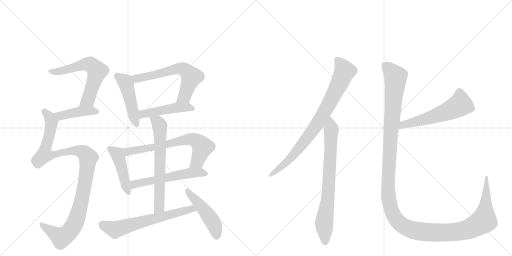
t = 0.00 s
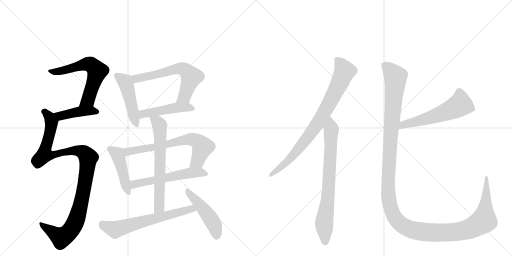
t = 2.55 s
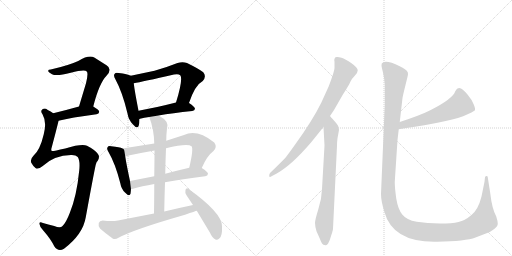
t = 5.09 s
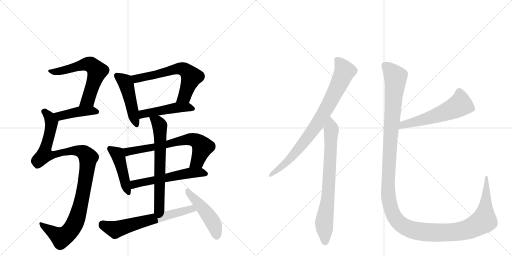
t = 7.64 s
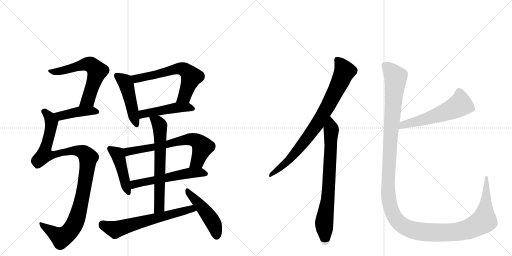
t = 10.19 s
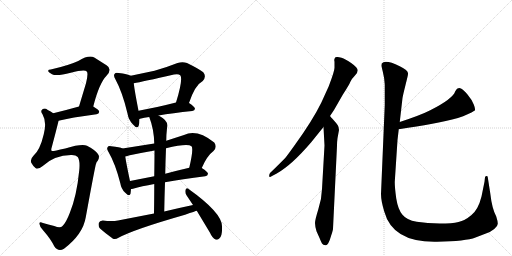
t = 12.73 s

The animated SVG that drew these frames (rendered in a browser with its animation timeline set to each time). Animation: 16 CSS @keyframes rules; one cycle of 12.73 s.

<svg version="1.1" viewBox="0 0 2048 1024" xmlns="http://www.w3.org/2000/svg">
  <g stroke="lightgray" stroke-dasharray="1,1" stroke-width="1" transform="scale(4, 4)">
    <line x1="0" y1="0" x2="256" y2="256"></line>
    <line x1="256" y1="0" x2="0" y2="256"></line>
    <line x1="128" y1="0" x2="128" y2="256"></line>
    <line x1="0" y1="128" x2="256" y2="128"></line>
    <line x1="256" y1="0" x2="512" y2="256"></line>
    <line x1="512" y1="0" x2="256" y2="256"></line>
    <line x1="384" y1="0" x2="384" y2="256"></line>
    <line x1="256" y1="128" x2="512" y2="128"></line>
  </g>
<g transform="scale(1, -1) translate(0, -850)">
   <style type="text/css">
    @keyframes keyframes0 {
      from {
       stroke: black;
       stroke-dashoffset: 617;
       stroke-width: 128;
       }
       67% {
       animation-timing-function: step-end;
       stroke: black;
       stroke-dashoffset: 0;
       stroke-width: 128;
       }
       to {
       stroke: black;
       stroke-width: 1024;
       }
       }
       #make-me-a-hanzi-animation-0 {
         animation: keyframes0 0.752116s both;
         animation-delay: 0.000000s;
         animation-timing-function: linear;
       }
    @keyframes keyframes1 {
      from {
       stroke: black;
       stroke-dashoffset: 426;
       stroke-width: 128;
       }
       58% {
       animation-timing-function: step-end;
       stroke: black;
       stroke-dashoffset: 0;
       stroke-width: 128;
       }
       to {
       stroke: black;
       stroke-width: 1024;
       }
       }
       #make-me-a-hanzi-animation-1 {
         animation: keyframes1 0.596680s both;
         animation-delay: 0.752116s;
         animation-timing-function: linear;
       }
    @keyframes keyframes2 {
      from {
       stroke: black;
       stroke-dashoffset: 1069;
       stroke-width: 128;
       }
       78% {
       animation-timing-function: step-end;
       stroke: black;
       stroke-dashoffset: 0;
       stroke-width: 128;
       }
       to {
       stroke: black;
       stroke-width: 1024;
       }
       }
       #make-me-a-hanzi-animation-2 {
         animation: keyframes2 1.119954s both;
         animation-delay: 1.348796s;
         animation-timing-function: linear;
       }
    @keyframes keyframes3 {
      from {
       stroke: black;
       stroke-dashoffset: 471;
       stroke-width: 128;
       }
       61% {
       animation-timing-function: step-end;
       stroke: black;
       stroke-dashoffset: 0;
       stroke-width: 128;
       }
       to {
       stroke: black;
       stroke-width: 1024;
       }
       }
       #make-me-a-hanzi-animation-3 {
         animation: keyframes3 0.633301s both;
         animation-delay: 2.468750s;
         animation-timing-function: linear;
       }
    @keyframes keyframes4 {
      from {
       stroke: black;
       stroke-dashoffset: 621;
       stroke-width: 128;
       }
       67% {
       animation-timing-function: step-end;
       stroke: black;
       stroke-dashoffset: 0;
       stroke-width: 128;
       }
       to {
       stroke: black;
       stroke-width: 1024;
       }
       }
       #make-me-a-hanzi-animation-4 {
         animation: keyframes4 0.755371s both;
         animation-delay: 3.102051s;
         animation-timing-function: linear;
       }
    @keyframes keyframes5 {
      from {
       stroke: black;
       stroke-dashoffset: 472;
       stroke-width: 128;
       }
       61% {
       animation-timing-function: step-end;
       stroke: black;
       stroke-dashoffset: 0;
       stroke-width: 128;
       }
       to {
       stroke: black;
       stroke-width: 1024;
       }
       }
       #make-me-a-hanzi-animation-5 {
         animation: keyframes5 0.634115s both;
         animation-delay: 3.857422s;
         animation-timing-function: linear;
       }
    @keyframes keyframes6 {
      from {
       stroke: black;
       stroke-dashoffset: 451;
       stroke-width: 128;
       }
       59% {
       animation-timing-function: step-end;
       stroke: black;
       stroke-dashoffset: 0;
       stroke-width: 128;
       }
       to {
       stroke: black;
       stroke-width: 1024;
       }
       }
       #make-me-a-hanzi-animation-6 {
         animation: keyframes6 0.617025s both;
         animation-delay: 4.491536s;
         animation-timing-function: linear;
       }
    @keyframes keyframes7 {
      from {
       stroke: black;
       stroke-dashoffset: 678;
       stroke-width: 128;
       }
       69% {
       animation-timing-function: step-end;
       stroke: black;
       stroke-dashoffset: 0;
       stroke-width: 128;
       }
       to {
       stroke: black;
       stroke-width: 1024;
       }
       }
       #make-me-a-hanzi-animation-7 {
         animation: keyframes7 0.801758s both;
         animation-delay: 5.108561s;
         animation-timing-function: linear;
       }
    @keyframes keyframes8 {
      from {
       stroke: black;
       stroke-dashoffset: 563;
       stroke-width: 128;
       }
       65% {
       animation-timing-function: step-end;
       stroke: black;
       stroke-dashoffset: 0;
       stroke-width: 128;
       }
       to {
       stroke: black;
       stroke-width: 1024;
       }
       }
       #make-me-a-hanzi-animation-8 {
         animation: keyframes8 0.708171s both;
         animation-delay: 5.910319s;
         animation-timing-function: linear;
       }
    @keyframes keyframes9 {
      from {
       stroke: black;
       stroke-dashoffset: 652;
       stroke-width: 128;
       }
       68% {
       animation-timing-function: step-end;
       stroke: black;
       stroke-dashoffset: 0;
       stroke-width: 128;
       }
       to {
       stroke: black;
       stroke-width: 1024;
       }
       }
       #make-me-a-hanzi-animation-9 {
         animation: keyframes9 0.780599s both;
         animation-delay: 6.618490s;
         animation-timing-function: linear;
       }
    @keyframes keyframes10 {
      from {
       stroke: black;
       stroke-dashoffset: 644;
       stroke-width: 128;
       }
       68% {
       animation-timing-function: step-end;
       stroke: black;
       stroke-dashoffset: 0;
       stroke-width: 128;
       }
       to {
       stroke: black;
       stroke-width: 1024;
       }
       }
       #make-me-a-hanzi-animation-10 {
         animation: keyframes10 0.774089s both;
         animation-delay: 7.399089s;
         animation-timing-function: linear;
       }
    @keyframes keyframes11 {
      from {
       stroke: black;
       stroke-dashoffset: 473;
       stroke-width: 128;
       }
       61% {
       animation-timing-function: step-end;
       stroke: black;
       stroke-dashoffset: 0;
       stroke-width: 128;
       }
       to {
       stroke: black;
       stroke-width: 1024;
       }
       }
       #make-me-a-hanzi-animation-11 {
         animation: keyframes11 0.634928s both;
         animation-delay: 8.173177s;
         animation-timing-function: linear;
       }
    @keyframes keyframes12 {
      from {
       stroke: black;
       stroke-dashoffset: 822;
       stroke-width: 128;
       }
       73% {
       animation-timing-function: step-end;
       stroke: black;
       stroke-dashoffset: 0;
       stroke-width: 128;
       }
       to {
       stroke: black;
       stroke-width: 1024;
       }
       }
       #make-me-a-hanzi-animation-12 {
         animation: keyframes12 0.918945s both;
         animation-delay: 8.808105s;
         animation-timing-function: linear;
       }
    @keyframes keyframes13 {
      from {
       stroke: black;
       stroke-dashoffset: 755;
       stroke-width: 128;
       }
       71% {
       animation-timing-function: step-end;
       stroke: black;
       stroke-dashoffset: 0;
       stroke-width: 128;
       }
       to {
       stroke: black;
       stroke-width: 1024;
       }
       }
       #make-me-a-hanzi-animation-13 {
         animation: keyframes13 0.864421s both;
         animation-delay: 9.727051s;
         animation-timing-function: linear;
       }
    @keyframes keyframes14 {
      from {
       stroke: black;
       stroke-dashoffset: 568;
       stroke-width: 128;
       }
       65% {
       animation-timing-function: step-end;
       stroke: black;
       stroke-dashoffset: 0;
       stroke-width: 128;
       }
       to {
       stroke: black;
       stroke-width: 1024;
       }
       }
       #make-me-a-hanzi-animation-14 {
         animation: keyframes14 0.712240s both;
         animation-delay: 10.591471s;
         animation-timing-function: linear;
       }
    @keyframes keyframes15 {
      from {
       stroke: black;
       stroke-dashoffset: 1447;
       stroke-width: 128;
       }
       82% {
       animation-timing-function: step-end;
       stroke: black;
       stroke-dashoffset: 0;
       stroke-width: 128;
       }
       to {
       stroke: black;
       stroke-width: 1024;
       }
       }
       #make-me-a-hanzi-animation-15 {
         animation: keyframes15 1.427572s both;
         animation-delay: 11.303711s;
         animation-timing-function: linear;
       }
</style>
<path d="M 373 424 Q 397 518 426 547 Q 451 574 426 589 L 377 620 Q 356 632 313 606 Q 274 588 203 572 Q 191 572 193 565 Q 194 561 208 553 Q 226 544 283 559 Q 340 575 347 564 Q 354 557 344 517 L 316 424 C 307 395 365 395 373 424 Z" fill="lightgray"></path> 
<path d="M 234 367 Q 283 380 386 393 Q 396 394 397 403 Q 397 410 373 424 C 355 435 345 432 316 424 Q 259 408 213 397 C 184 390 205 360 234 367 Z" fill="lightgray"></path> 
<path d="M 284 230 Q 303 231 311 222 Q 321 207 317 169 Q 307 66 279 -2 Q 264 -41 250 -54 Q 241 -64 217 -54 Q 192 -47 172 -42 Q 156 -35 158 -46 Q 159 -59 173 -72 Q 203 -106 217 -135 Q 233 -159 256 -145 Q 332 -87 343 -19 Q 382 194 384 194 Q 385 201 391 207 Q 401 225 391 235 Q 379 251 348 267 Q 327 276 261 256 Q 210 244 207 246 Q 203 250 207 261 Q 234 363 234 367 C 238 382 238 382 213 397 Q 203 404 191 410 Q 179 420 170 413 Q 160 407 170 393 Q 188 362 175 313 Q 160 249 133 226 Q 120 213 125 199 Q 132 186 142 178 Q 152 171 171 186 Q 217 229 284 230 Z" fill="lightgray"></path> 
<path d="M 523 547 Q 511 554 475 558 Q 462 561 459 555 Q 452 548 462 532 Q 490 481 510 396 Q 514 371 531 353 Q 550 331 555 348 Q 558 358 558 374 L 554 407 Q 538 489 535 517 C 532 543 532 543 523 547 Z" fill="lightgray"></path> 
<path d="M 756 438 Q 780 510 811 526 Q 827 544 813 561 Q 797 574 748 598 Q 730 605 710 598 Q 662 579 618 567 L 523 547 C 494 541 506 511 535 517 Q 569 523 696 552 Q 714 556 721 549 Q 733 534 704 440 C 695 411 746 410 756 438 Z" fill="lightgray"></path> 
<path d="M 634 388 Q 689 398 769 406 Q 779 407 780 415 Q 780 422 756 438 C 740 449 733 447 704 440 Q 622 419 554 407 C 524 402 529 365 558 374 Q 557 375 560 375 Q 576 379 597 382 L 634 388 Z" fill="lightgray"></path> 
<path d="M 490 256 Q 480 262 445 265 Q 433 268 431 262 Q 425 256 434 242 Q 461 196 481 118 Q 485 94 500 80 Q 518 61 522 75 Q 523 82 524 94 L 520 126 Q 505 196 501 224 C 497 253 497 253 490 256 Z" fill="lightgray"></path> 
<path d="M 617 276 L 490 256 C 460 251 472 217 501 224 Q 508 225 519 229 Q 567 239 618 248 L 664 257 Q 751 278 766 265 Q 775 256 757 179 C 750 150 795 151 807 178 Q 828 227 854 246 Q 870 262 857 280 Q 788 335 736 310 L 665 287 L 617 276 Z" fill="lightgray"></path> 
<path d="M 524 94 Q 527 94 532 95 Q 566 105 617 114 L 660 121 Q 727 134 821 145 Q 831 146 832 155 Q 832 162 807 178 C 793 187 786 186 757 179 Q 705 167 661 155 L 617 145 L 520 126 C 491 120 494 89 524 94 Z" fill="lightgray"></path> 
<path d="M 597 382 Q 616 333 617 276 L 618 248 Q 618 209 617 145 L 617 114 Q 617 63 616 -4 C 616 -34 656 -26 657 4 Q 658 65 660 121 L 661 155 Q 662 209 664 257 L 665 287 Q 665 311 668 337 Q 678 365 636 387 Q 635 388 634 388 C 608 403 587 410 597 382 Z" fill="lightgray"></path> 
<path d="M 616 -4 L 472 -32 Q 448 -36 411 -32 Q 398 -33 395 -42 Q 392 -55 400 -64 Q 421 -83 452 -105 Q 462 -109 474 -101 Q 537 -67 740 -9 Q 783 6 787 7 C 816 16 801 36 772 30 Q 715 18 657 4 L 616 -4 Z" fill="lightgray"></path> 
<path d="M 787 7 L 840 -81 Q 849 -102 862 -108 Q 869 -111 877 -104 Q 890 -95 888 -55 Q 888 -1 753 95 Q 746 101 742 91 Q 739 79 746 69 L 772 30 L 787 7 Z" fill="lightgray"></path> 
<path d="M 1320 386 L 1336 410 L 1371 471 Q 1397 511 1402 524 Q 1408 536 1419 547 Q 1431 558 1431 569 Q 1431 579 1406 597 Q 1381 614 1366 619 Q 1352 623 1349 622 Q 1338 623 1338 614 Q 1336 611 1338 603 L 1338 580 Q 1339 568 1315 505 L 1285 439 Q 1250 368 1182 274 Q 1145 222 1139 216 Q 1091 168 1081 159 Q 1077 155 1077 149 Q 1075 137 1088 146 L 1107 156 Q 1166 189 1244 280 L 1294 342 L 1320 386 Z" fill="lightgray"></path> 
<path d="M 1332 -65 L 1348 267 Q 1348 283 1350 297 L 1356 330 Q 1356 341 1351 349 Q 1346 357 1334 370 Q 1322 383 1320 386 C 1300 409 1292 372 1294 342 L 1298 268 L 1288 94 Q 1287 54 1273 12 Q 1260 -30 1260 -42 Q 1260 -54 1266 -75 L 1279 -104 Q 1284 -117 1288 -124 Q 1292 -131 1302 -131 Q 1307 -133 1313 -123 Q 1319 -113 1325 -91 Q 1332 -70 1332 -65 Z" fill="lightgray"></path> 
<path d="M 1595 333 Q 1673 345 1724 354 Q 1852 376 1899 408 Q 1903 412 1895 432 Q 1887 452 1870 472 Q 1854 492 1841 497 Q 1829 501 1821 485 Q 1812 455 1721 409 Q 1684 390 1599 362 C 1571 353 1565 328 1595 333 Z" fill="lightgray"></path> 
<path d="M 1539 512 L 1539 430 L 1524 74 Q 1524 47 1537 4 Q 1571 -121 1748 -117 Q 1863 -115 1902 -100 Q 1919 -93 1941 -85 Q 1963 -78 1977 -66 Q 1992 -54 1991 -44 Q 1991 -35 1985 -16 Q 1968 15 1961 77 L 1951 141 Q 1951 146 1946 146 Q 1942 146 1940 141 L 1938 123 L 1926 64 Q 1913 12 1886 -10 Q 1859 -33 1834 -38 Q 1809 -44 1759 -44 Q 1709 -44 1667 -37 Q 1626 -30 1609 -8 Q 1592 13 1585 56 Q 1579 99 1579 122 L 1590 290 L 1595 333 L 1599 362 L 1610 458 Q 1612 470 1622 510 Q 1632 549 1632 554 Q 1635 568 1599 585 Q 1540 614 1527 596 L 1526 587 Q 1526 585 1531 564 Q 1537 542 1539 512 Z" fill="lightgray"></path> 
      <clipPath id="make-me-a-hanzi-clip-0">
      <path d="M 373 424 Q 397 518 426 547 Q 451 574 426 589 L 377 620 Q 356 632 313 606 Q 274 588 203 572 Q 191 572 193 565 Q 194 561 208 553 Q 226 544 283 559 Q 340 575 347 564 Q 354 557 344 517 L 316 424 C 307 395 365 395 373 424 Z" fill="lightgray"></path>
      </clipPath>
      <path clip-path="url(#make-me-a-hanzi-clip-0)" d="M 200 566 L 235 564 L 346 594 L 362 592 L 377 580 L 389 565 L 356 461 L 351 450 L 323 429 " fill="none" id="make-me-a-hanzi-animation-0" stroke-dasharray="489 978" stroke-linecap="round"></path>

      <clipPath id="make-me-a-hanzi-clip-1">
      <path d="M 234 367 Q 283 380 386 393 Q 396 394 397 403 Q 397 410 373 424 C 355 435 345 432 316 424 Q 259 408 213 397 C 184 390 205 360 234 367 Z" fill="lightgray"></path>
      </clipPath>
      <path clip-path="url(#make-me-a-hanzi-clip-1)" d="M 221 395 L 246 387 L 323 405 L 366 408 L 387 403 " fill="none" id="make-me-a-hanzi-animation-1" stroke-dasharray="298 596" stroke-linecap="round"></path>

      <clipPath id="make-me-a-hanzi-clip-2">
      <path d="M 284 230 Q 303 231 311 222 Q 321 207 317 169 Q 307 66 279 -2 Q 264 -41 250 -54 Q 241 -64 217 -54 Q 192 -47 172 -42 Q 156 -35 158 -46 Q 159 -59 173 -72 Q 203 -106 217 -135 Q 233 -159 256 -145 Q 332 -87 343 -19 Q 382 194 384 194 Q 385 201 391 207 Q 401 225 391 235 Q 379 251 348 267 Q 327 276 261 256 Q 210 244 207 246 Q 203 250 207 261 Q 234 363 234 367 C 238 382 238 382 213 397 Q 203 404 191 410 Q 179 420 170 413 Q 160 407 170 393 Q 188 362 175 313 Q 160 249 133 226 Q 120 213 125 199 Q 132 186 142 178 Q 152 171 171 186 Q 217 229 284 230 Z" fill="lightgray"></path>
      </clipPath>
      <path clip-path="url(#make-me-a-hanzi-clip-2)" d="M 177 403 L 199 380 L 206 357 L 178 232 L 209 229 L 252 243 L 311 247 L 336 239 L 354 218 L 323 29 L 301 -39 L 283 -70 L 245 -100 L 167 -50 " fill="none" id="make-me-a-hanzi-animation-2" stroke-dasharray="941 1882" stroke-linecap="round"></path>

      <clipPath id="make-me-a-hanzi-clip-3">
      <path d="M 523 547 Q 511 554 475 558 Q 462 561 459 555 Q 452 548 462 532 Q 490 481 510 396 Q 514 371 531 353 Q 550 331 555 348 Q 558 358 558 374 L 554 407 Q 538 489 535 517 C 532 543 532 543 523 547 Z" fill="lightgray"></path>
      </clipPath>
      <path clip-path="url(#make-me-a-hanzi-clip-3)" d="M 468 547 L 495 528 L 506 509 L 543 353 " fill="none" id="make-me-a-hanzi-animation-3" stroke-dasharray="343 686" stroke-linecap="round"></path>

      <clipPath id="make-me-a-hanzi-clip-4">
      <path d="M 756 438 Q 780 510 811 526 Q 827 544 813 561 Q 797 574 748 598 Q 730 605 710 598 Q 662 579 618 567 L 523 547 C 494 541 506 511 535 517 Q 569 523 696 552 Q 714 556 721 549 Q 733 534 704 440 C 695 411 746 410 756 438 Z" fill="lightgray"></path>
      </clipPath>
      <path clip-path="url(#make-me-a-hanzi-clip-4)" d="M 531 544 L 552 536 L 711 576 L 735 573 L 765 542 L 737 464 L 711 452 " fill="none" id="make-me-a-hanzi-animation-4" stroke-dasharray="493 986" stroke-linecap="round"></path>

      <clipPath id="make-me-a-hanzi-clip-5">
      <path d="M 634 388 Q 689 398 769 406 Q 779 407 780 415 Q 780 422 756 438 C 740 449 733 447 704 440 Q 622 419 554 407 C 524 402 529 365 558 374 Q 557 375 560 375 Q 576 379 597 382 L 634 388 Z" fill="lightgray"></path>
      </clipPath>
      <path clip-path="url(#make-me-a-hanzi-clip-5)" d="M 564 382 L 578 396 L 701 419 L 749 422 L 771 414 " fill="none" id="make-me-a-hanzi-animation-5" stroke-dasharray="344 688" stroke-linecap="round"></path>

      <clipPath id="make-me-a-hanzi-clip-6">
      <path d="M 490 256 Q 480 262 445 265 Q 433 268 431 262 Q 425 256 434 242 Q 461 196 481 118 Q 485 94 500 80 Q 518 61 522 75 Q 523 82 524 94 L 520 126 Q 505 196 501 224 C 497 253 497 253 490 256 Z" fill="lightgray"></path>
      </clipPath>
      <path clip-path="url(#make-me-a-hanzi-clip-6)" d="M 440 255 L 470 231 L 512 80 " fill="none" id="make-me-a-hanzi-animation-6" stroke-dasharray="323 646" stroke-linecap="round"></path>

      <clipPath id="make-me-a-hanzi-clip-7">
      <path d="M 617 276 L 490 256 C 460 251 472 217 501 224 Q 508 225 519 229 Q 567 239 618 248 L 664 257 Q 751 278 766 265 Q 775 256 757 179 C 750 150 795 151 807 178 Q 828 227 854 246 Q 870 262 857 280 Q 788 335 736 310 L 665 287 L 617 276 Z" fill="lightgray"></path>
      </clipPath>
      <path clip-path="url(#make-me-a-hanzi-clip-7)" d="M 498 253 L 508 244 L 537 247 L 673 272 L 735 290 L 770 292 L 791 284 L 809 259 L 789 204 L 763 190 " fill="none" id="make-me-a-hanzi-animation-7" stroke-dasharray="550 1100" stroke-linecap="round"></path>

      <clipPath id="make-me-a-hanzi-clip-8">
      <path d="M 524 94 Q 527 94 532 95 Q 566 105 617 114 L 660 121 Q 727 134 821 145 Q 831 146 832 155 Q 832 162 807 178 C 793 187 786 186 757 179 Q 705 167 661 155 L 617 145 L 520 126 C 491 120 494 89 524 94 Z" fill="lightgray"></path>
      </clipPath>
      <path clip-path="url(#make-me-a-hanzi-clip-8)" d="M 527 100 L 544 115 L 754 158 L 805 161 L 823 154 " fill="none" id="make-me-a-hanzi-animation-8" stroke-dasharray="435 870" stroke-linecap="round"></path>

      <clipPath id="make-me-a-hanzi-clip-9">
      <path d="M 597 382 Q 616 333 617 276 L 618 248 Q 618 209 617 145 L 617 114 Q 617 63 616 -4 C 616 -34 656 -26 657 4 Q 658 65 660 121 L 661 155 Q 662 209 664 257 L 665 287 Q 665 311 668 337 Q 678 365 636 387 Q 635 388 634 388 C 608 403 587 410 597 382 Z" fill="lightgray"></path>
      </clipPath>
      <path clip-path="url(#make-me-a-hanzi-clip-9)" d="M 604 377 L 632 361 L 640 333 L 638 27 L 621 4 " fill="none" id="make-me-a-hanzi-animation-9" stroke-dasharray="524 1048" stroke-linecap="round"></path>

      <clipPath id="make-me-a-hanzi-clip-10">
      <path d="M 616 -4 L 472 -32 Q 448 -36 411 -32 Q 398 -33 395 -42 Q 392 -55 400 -64 Q 421 -83 452 -105 Q 462 -109 474 -101 Q 537 -67 740 -9 Q 783 6 787 7 C 816 16 801 36 772 30 Q 715 18 657 4 L 616 -4 Z" fill="lightgray"></path>
      </clipPath>
      <path clip-path="url(#make-me-a-hanzi-clip-10)" d="M 410 -48 L 461 -68 L 753 12 L 783 12 " fill="none" id="make-me-a-hanzi-animation-10" stroke-dasharray="516 1032" stroke-linecap="round"></path>

      <clipPath id="make-me-a-hanzi-clip-11">
      <path d="M 787 7 L 840 -81 Q 849 -102 862 -108 Q 869 -111 877 -104 Q 890 -95 888 -55 Q 888 -1 753 95 Q 746 101 742 91 Q 739 79 746 69 L 772 30 L 787 7 Z" fill="lightgray"></path>
      </clipPath>
      <path clip-path="url(#make-me-a-hanzi-clip-11)" d="M 750 85 L 846 -30 L 862 -64 L 866 -93 " fill="none" id="make-me-a-hanzi-animation-11" stroke-dasharray="345 690" stroke-linecap="round"></path>

      <clipPath id="make-me-a-hanzi-clip-12">
      <path d="M 1320 386 L 1336 410 L 1371 471 Q 1397 511 1402 524 Q 1408 536 1419 547 Q 1431 558 1431 569 Q 1431 579 1406 597 Q 1381 614 1366 619 Q 1352 623 1349 622 Q 1338 623 1338 614 Q 1336 611 1338 603 L 1338 580 Q 1339 568 1315 505 L 1285 439 Q 1250 368 1182 274 Q 1145 222 1139 216 Q 1091 168 1081 159 Q 1077 155 1077 149 Q 1075 137 1088 146 L 1107 156 Q 1166 189 1244 280 L 1294 342 L 1320 386 Z" fill="lightgray"></path>
      </clipPath>
      <path clip-path="url(#make-me-a-hanzi-clip-12)" d="M 1350 609 L 1379 565 L 1301 407 L 1268 352 L 1187 245 L 1135 191 L 1084 152 " fill="none" id="make-me-a-hanzi-animation-12" stroke-dasharray="694 1388" stroke-linecap="round"></path>

      <clipPath id="make-me-a-hanzi-clip-13">
      <path d="M 1332 -65 L 1348 267 Q 1348 283 1350 297 L 1356 330 Q 1356 341 1351 349 Q 1346 357 1334 370 Q 1322 383 1320 386 C 1300 409 1292 372 1294 342 L 1298 268 L 1288 94 Q 1287 54 1273 12 Q 1260 -30 1260 -42 Q 1260 -54 1266 -75 L 1279 -104 Q 1284 -117 1288 -124 Q 1292 -131 1302 -131 Q 1307 -133 1313 -123 Q 1319 -113 1325 -91 Q 1332 -70 1332 -65 Z" fill="lightgray"></path>
      </clipPath>
      <path clip-path="url(#make-me-a-hanzi-clip-13)" d="M 1318 380 L 1325 330 L 1313 71 L 1297 -36 L 1300 -117 " fill="none" id="make-me-a-hanzi-animation-13" stroke-dasharray="627 1254" stroke-linecap="round"></path>

      <clipPath id="make-me-a-hanzi-clip-14">
      <path d="M 1595 333 Q 1673 345 1724 354 Q 1852 376 1899 408 Q 1903 412 1895 432 Q 1887 452 1870 472 Q 1854 492 1841 497 Q 1829 501 1821 485 Q 1812 455 1721 409 Q 1684 390 1599 362 C 1571 353 1565 328 1595 333 Z" fill="lightgray"></path>
      </clipPath>
      <path clip-path="url(#make-me-a-hanzi-clip-14)" d="M 1890 413 L 1840 432 L 1813 415 L 1729 382 L 1613 352 L 1603 339 " fill="none" id="make-me-a-hanzi-animation-14" stroke-dasharray="440 880" stroke-linecap="round"></path>

      <clipPath id="make-me-a-hanzi-clip-15">
      <path d="M 1539 512 L 1539 430 L 1524 74 Q 1524 47 1537 4 Q 1571 -121 1748 -117 Q 1863 -115 1902 -100 Q 1919 -93 1941 -85 Q 1963 -78 1977 -66 Q 1992 -54 1991 -44 Q 1991 -35 1985 -16 Q 1968 15 1961 77 L 1951 141 Q 1951 146 1946 146 Q 1942 146 1940 141 L 1938 123 L 1926 64 Q 1913 12 1886 -10 Q 1859 -33 1834 -38 Q 1809 -44 1759 -44 Q 1709 -44 1667 -37 Q 1626 -30 1609 -8 Q 1592 13 1585 56 Q 1579 99 1579 122 L 1590 290 L 1595 333 L 1599 362 L 1610 458 Q 1612 470 1622 510 Q 1632 549 1632 554 Q 1635 568 1599 585 Q 1540 614 1527 596 L 1526 587 Q 1526 585 1531 564 Q 1537 542 1539 512 Z" fill="lightgray"></path>
      </clipPath>
      <path clip-path="url(#make-me-a-hanzi-clip-15)" d="M 1537 590 L 1574 553 L 1583 532 L 1564 328 L 1552 96 L 1562 20 L 1592 -36 L 1608 -51 L 1641 -67 L 1700 -79 L 1799 -80 L 1847 -74 L 1892 -58 L 1936 -32 L 1946 141 " fill="none" id="make-me-a-hanzi-animation-15" stroke-dasharray="1319 2638" stroke-linecap="round"></path>

</g>
</svg>
